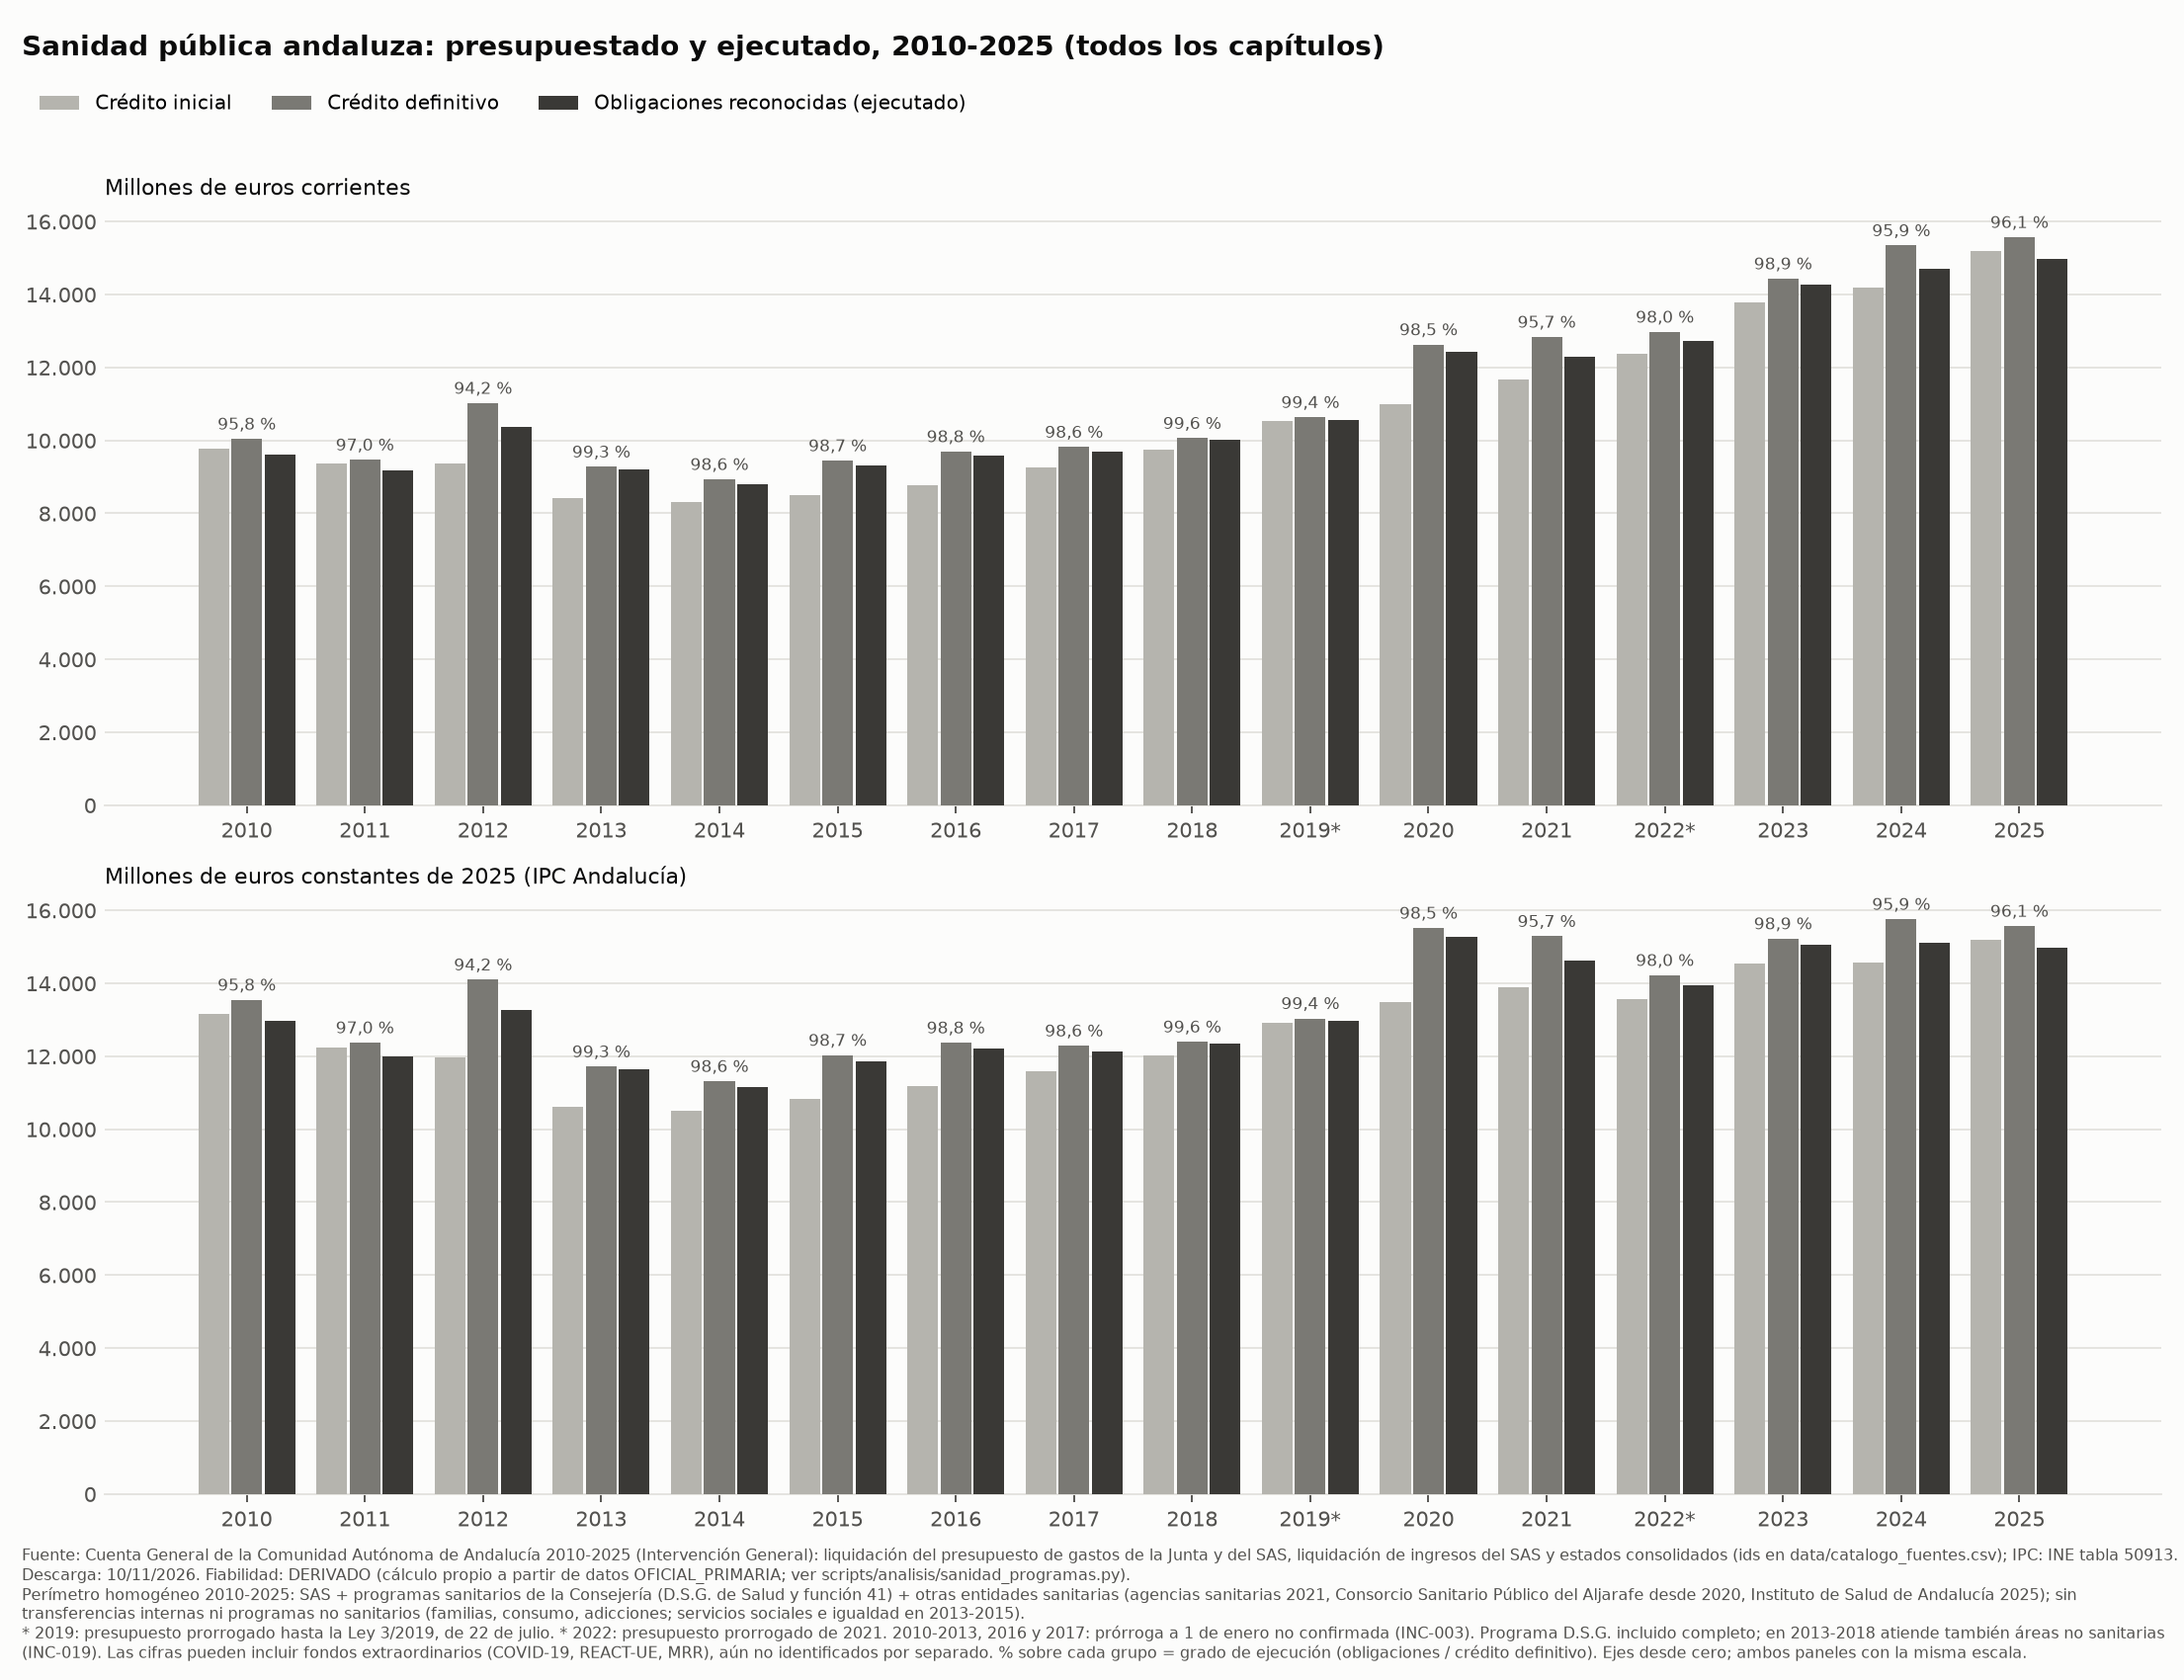

The table this chart was drawn from, first rows:
año, inicial_meur_corr, definitivo_meur_corr, obligaciones_meur_corr, inicial_meur_const2025, definitivo_meur_const2025, obligaciones_meur_const2025, ejecucion_pct
2010, 9764, 10041, 9618, 13171, 13543, 12973, 95.79
2011, 9357, 9467, 9186, 12227, 12371, 12004, 97.03
2012, 9360, 11021, 10378, 11973, 14097, 13275, 94.16
2013, 8412, 9275, 9210, 10625, 11715, 11633, 99.29
2014, 8302, 8931, 8809, 10515, 11312, 11158, 98.63
2015, 8495, 9445, 9319, 10819, 12028, 11868, 98.66
2016, 8772, 9694, 9579, 11192, 12369, 12221, 98.81
2017, 9261, 9817, 9681, 11590, 12286, 12116, 98.62
2018, 9758, 10060, 10022, 12022, 12395, 12348, 99.63
2019, 10543, 10633, 10569, 12927, 13037, 12959, 99.40
2020, 10983, 12626, 12437, 13494, 15513, 15280, 98.50
2021, 11659, 12834, 12280, 13888, 15288, 14629, 95.69
2022, 12375, 12971, 12718, 13565, 14219, 13941, 98.05
2023, 13790, 14431, 14266, 14547, 15223, 15048, 98.86
2024, 14198, 15342, 14713, 14581, 15756, 15111, 95.90
2025, 15202, 15567, 14962, 15202, 15567, 14962, 96.11
